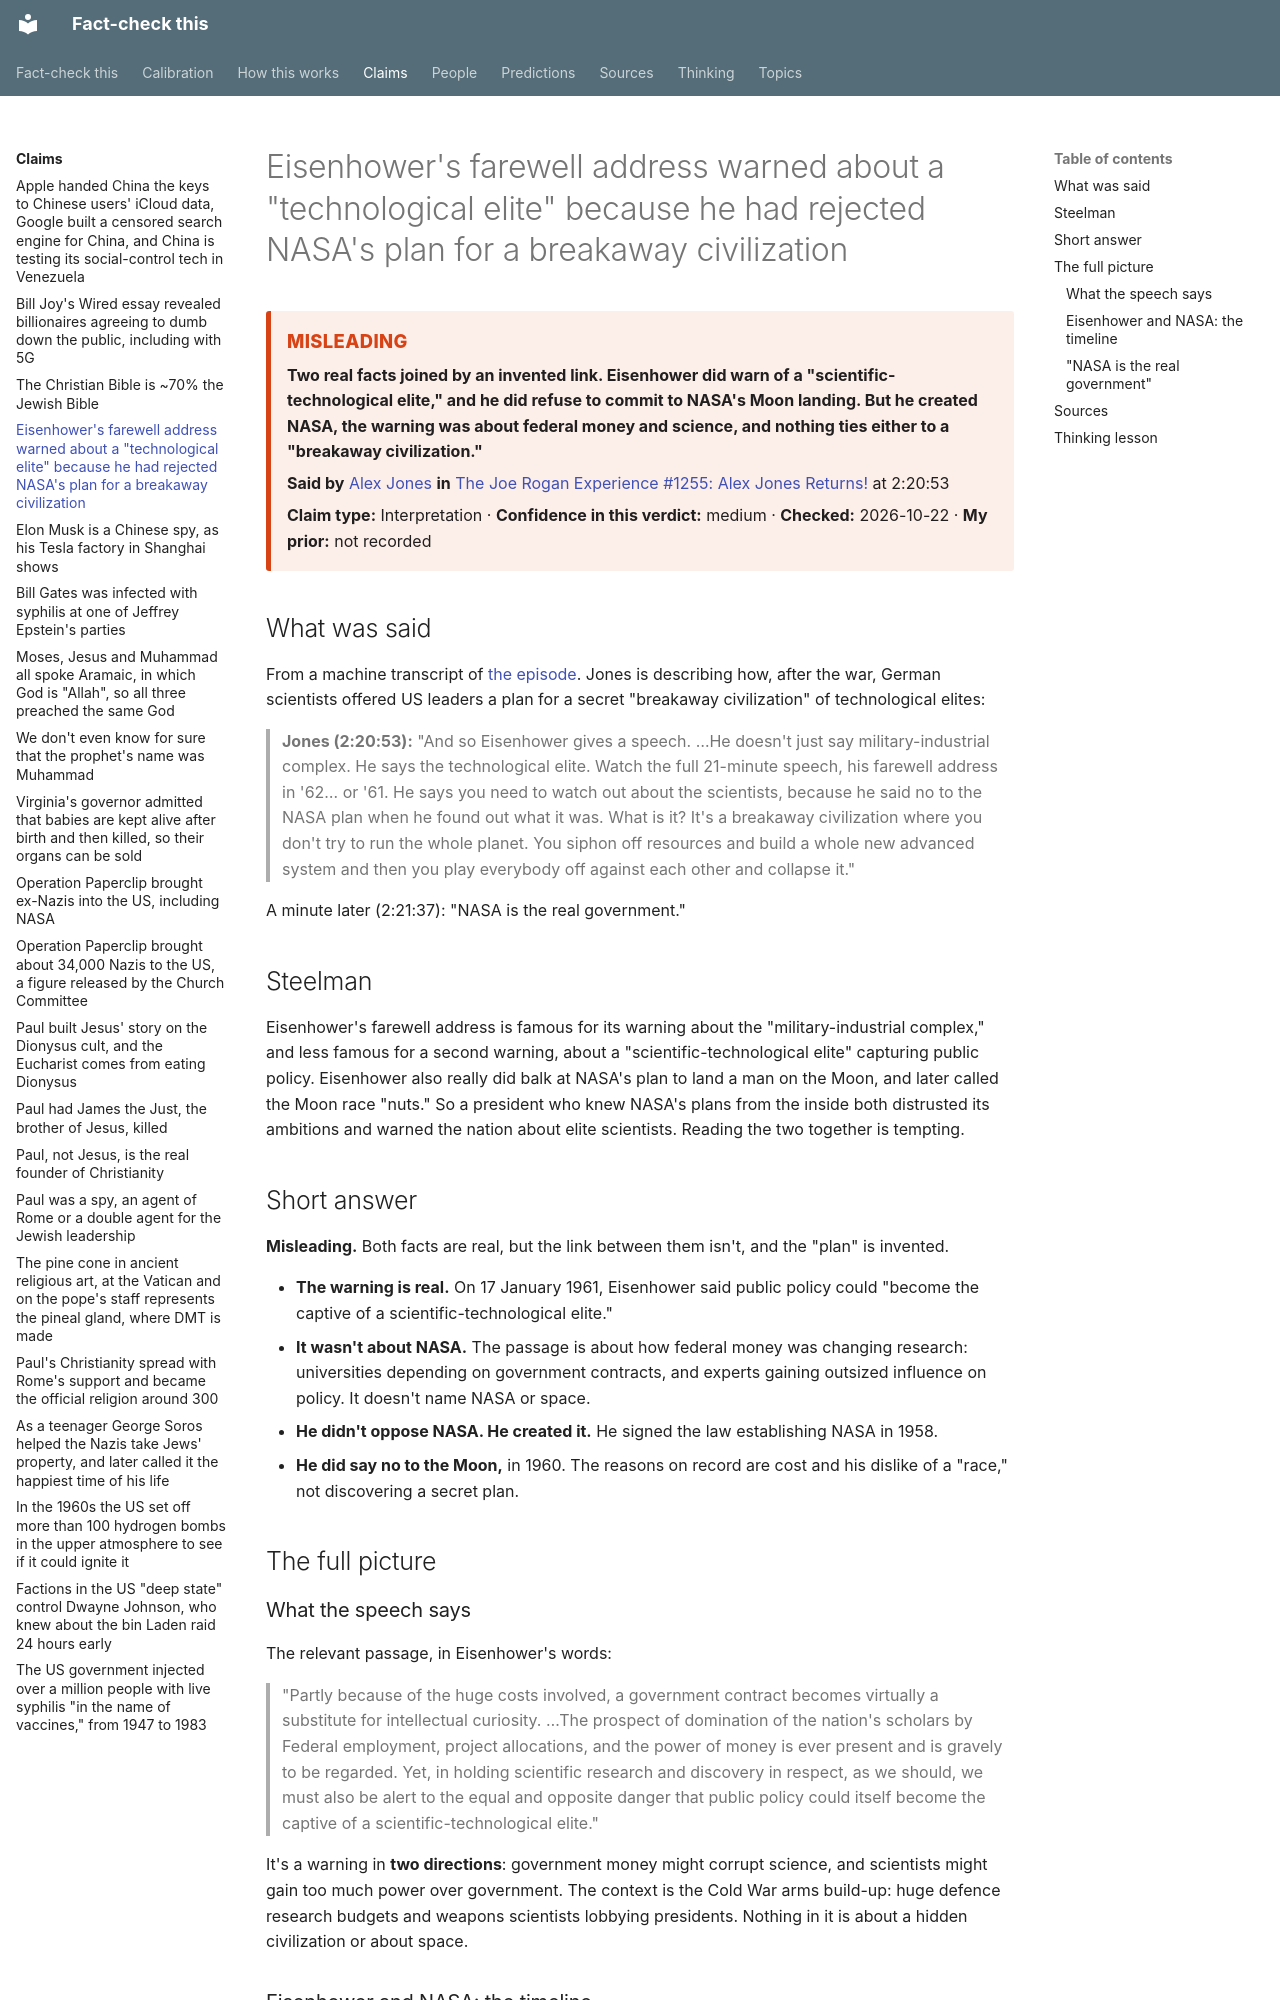

repository: makualiyev/fact-check-this · page: claims/eisenhower-technological-elite-nasa/index.html · generator: mkdocs

---
type: claim
title: Eisenhower's farewell address warned about a "technological elite" because he had rejected NASA's plan for a breakaway civilization
summary: Two real facts joined by an invented link. Eisenhower did warn of a "scientific-technological elite," and he did refuse to commit to NASA's Moon landing. But he created NASA, the warning was about federal money and science, and nothing ties either to a "breakaway civilization."
speaker: alex-jones
source: jre-1255-alex-jones-returns
timestamp: "2:20:53"
claim_type: interpretation
verdict: misleading
confidence: medium
prior: null
topics: []
thinking: [read-the-whole-quote, kernel-of-truth]
date_checked: 2026-10-22 10:41
---

# Eisenhower's farewell address warned about a "technological elite" because he had rejected NASA's plan for a breakaway civilization

<!-- auto:card -->
<div class="verdict-card verdict-card--misleading" markdown>
<span class="verdict-card__label">Misleading</span>

**Two real facts joined by an invented link. Eisenhower did warn of a "scientific-technological elite," and he did refuse to commit to NASA's Moon landing. But he created NASA, the warning was about federal money and science, and nothing ties either to a "breakaway civilization."**

**Said by** [Alex Jones](../people/alex-jones.md) **in** [The Joe Rogan Experience #1255: Alex Jones Returns!](../sources/jre-1255-alex-jones-returns.md) at 2:20:53

**Claim type:** Interpretation · **Confidence in this verdict:** medium · **Checked:** 2026-10-22 · **My prior:** not recorded
</div>
<!-- /auto:card -->

## What was said

From a machine transcript of [the episode](../sources/jre-1255-alex-jones-returns.md).
Jones is describing how, after the war, German scientists offered US
leaders a plan for a secret "breakaway civilization" of technological
elites:

> **Jones (2:20:53):** "And so Eisenhower gives a speech. …He doesn't just
> say military-industrial complex. He says the technological elite. Watch
> the full 21-minute speech, his farewell address in '62… or '61. He says
> you need to watch out about the scientists, because he said no to the
> NASA plan when he found out what it was. What is it? It's a breakaway
> civilization where you don't try to run the whole planet. You siphon off
> resources and build a whole new advanced system and then you play
> everybody off against each other and collapse it."

A minute later (2:21:37): "NASA is the real government."

## Steelman

Eisenhower's farewell address is famous for its warning about the
"military-industrial complex," and less famous for a second warning, about
a "scientific-technological elite" capturing public policy. Eisenhower also
really did balk at NASA's plan to land a man on the Moon, and later called
the Moon race "nuts." So a president who knew NASA's plans from the inside
both distrusted its ambitions and warned the nation about elite
scientists. Reading the two together is tempting.

## Short answer

**Misleading.** Both facts are real, but the link between them isn't, and
the "plan" is invented.

- **The warning is real.** On 17 January 1961, Eisenhower said public policy could "become the captive of a scientific-technological elite."
- **It wasn't about NASA.** The passage is about how federal money was changing research: universities depending on government contracts, and experts gaining outsized influence on policy. It doesn't name NASA or space.
- **He didn't oppose NASA. He created it.** He signed the law establishing NASA in 1958.
- **He did say no to the Moon,** in 1960. The reasons on record are cost and his dislike of a "race," not discovering a secret plan.

## The full picture
